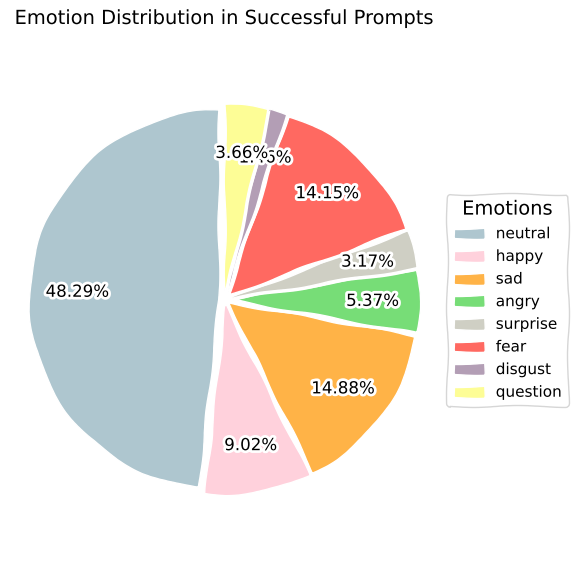

Reproduce this figure in Python.
import matplotlib.pyplot as plt

labels = ['neutral', 'happy', 'sad', 'angry', 'surprise', 'fear', 'disgust', 'question']
sizes = [48.29, 9.02, 14.88, 5.37, 3.17, 14.15, 1.46, 3.66]
colors = ['#AEC6CF', '#FFD1DC', '#FFB347', '#77DD77', '#CFCFC4', '#FF6961', '#B39EB5', '#FDFD96']
explode = [0.03] * len(labels)

with plt.xkcd():
    fig, ax = plt.subplots(figsize=(6, 6), dpi=100)
    wedges, texts, autotexts = ax.pie(
        sizes,
        explode=explode,
        autopct='%1.2f%%',
        startangle=90,
        colors=colors,
        pctdistance=0.75,
        labeldistance=1.1,
        wedgeprops={'linewidth': 1, 'edgecolor': 'white'},
        textprops={'fontsize': 12}
    )
    ax.set_title('Emotion Distribution in Successful Prompts', fontsize=14)

    ax.legend(
        wedges,
        labels,
        title="Emotions",
        loc="center left",
        bbox_to_anchor=(1, 0.5),
        fontsize=11
    )

    ax.axis('equal')
    plt.tight_layout()
    plt.show()
